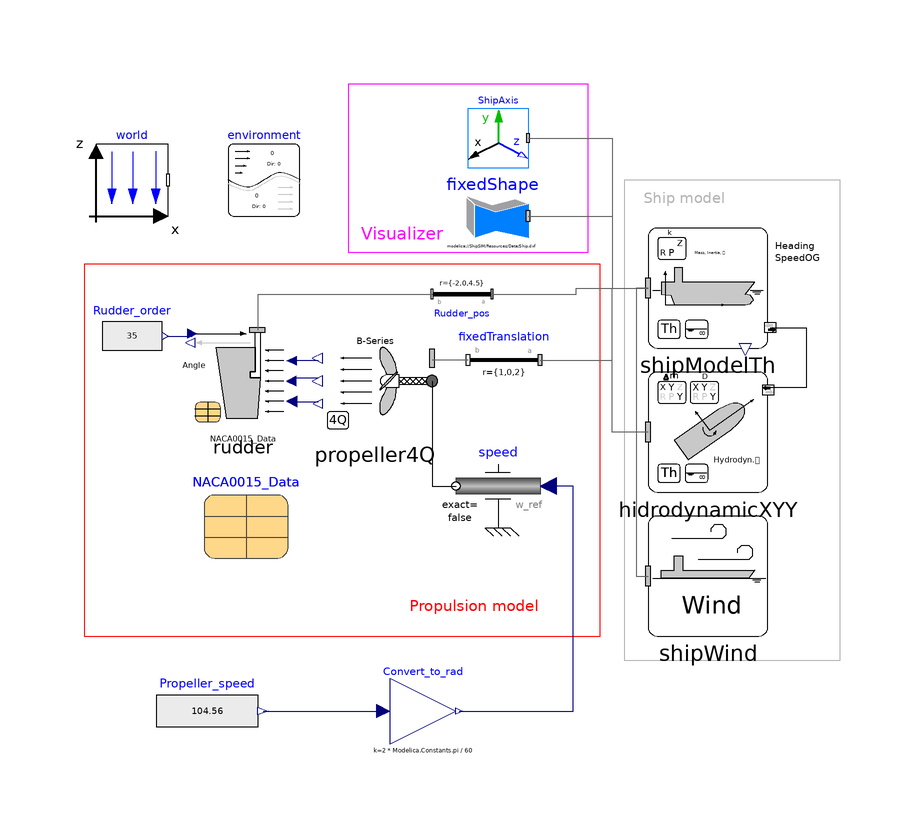

This picture is the connection diagram that the Modelica source below describes through its graphical annotations.

model Test_TurningCircle_4Q
      extends Modelica.Icons.Example;
      ShipSIM.Components.Ship.ShipModelTh shipModelTh(CoG = {50.43, 0, 9}, ini_Vel = {6.68777777, 0, 0}) annotation(
        Placement(transformation(origin = {6, 18}, extent = {{-10, -10}, {10, 10}})));
      ShipSIM.Components.Ship.HidrodynamicXYY hidrodynamicXYY annotation(
        Placement(transformation(origin = {6, -6}, extent = {{-10, -10}, {10, 10}})));
      Modelica.Mechanics.MultiBody.Visualizers.FixedFrame ShipAxis(color_y = {0, 180, 0}, color_z = {255, 0, 0}, diameter = 0.5, length = 30) annotation(
        Placement(transformation(origin = {-29, 43}, extent = {{5, -5}, {-5, 5}})));
      Modelica.Mechanics.MultiBody.Visualizers.FixedShape fixedShape(animation = true, height = 10, length = 100, shapeType = "modelica://ShipSIM/Resources/Data/Ship.dxf", width = 20) annotation(
        Placement(transformation(origin = {-30, 30}, extent = {{6, -6}, {-6, 6}})));
      Modelica.Mechanics.MultiBody.Parts.FixedTranslation fixedTranslation(animation = false, r = {1, 0, 2}) annotation(
        Placement(transformation(origin = {-28, 6}, extent = {{6, -6}, {-6, 6}})));
      inner Modelica.Mechanics.MultiBody.World world(animateWorld = true, defaultN_to_m = 20000, defaultNm_to_m = 200000, enableAnimation = true, label2 = "z", n = {0, 0, -1}, nominalLength = 50) annotation(
        Placement(transformation(origin = {-90, 36}, extent = {{-6, -6}, {6, 6}})));
      Modelica.Mechanics.MultiBody.Parts.FixedTranslation Rudder_pos(animation = false, r = {-2, 0, 4.5}) annotation(
        Placement(transformation(origin = {-35, 17}, extent = {{5, 5}, {-5, -5}})));
      Modelica.Mechanics.Rotational.Sources.Speed speed(phi(displayUnit = "rad")) annotation(
        Placement(transformation(origin = {-29, -15}, extent = {{7, -7}, {-7, 7}})));
      Modelica.Blocks.Sources.RealExpression Rudder_order(y = 35) annotation(
        Placement(transformation(origin = {-90, 10}, extent = {{-5, -6}, {5, 6}})));
      inner ShipSIM.Components.Environment environment annotation(
        Placement(transformation(origin = {-68, 36}, extent = {{-6, -6}, {6, 6}})));
      ShipSIM.Components.Ship.ShipWind shipWind annotation(
        Placement(transformation(origin = {6, -30}, extent = {{-10, -10}, {10, 10}})));
      ShipSIM.Components.Propulsion.Propeller4Q propeller4Q(PropModel = ShipSIM.Types.Propeller4Q.B4_100_1) annotation(
        Placement(transformation(origin = {-49.5, 2.5}, extent = {{-9.5, -9.5}, {9.5, 9.5}})));
      Modelica.Blocks.Math.Gain Convert_to_rad(k = 2*Modelica.Constants.pi/60) annotation(
        Placement(transformation(origin = {-41.5, -52.5}, extent = {{-5.5, -5.5}, {5.5, 5.5}})));
      parameter Records.WingProfile.NACA0015 NACA0015_Data annotation(
        Placement(transformation(origin = {-71, -20}, extent = {{-7, -7}, {7, 7}})));
      Modelica.Blocks.Sources.RealExpression Propeller_speed(y = 104.56) annotation(
        Placement(transformation(origin = {-77.5, -52.5}, extent = {{-8.5, -6.5}, {8.5, 6.5}})));
      Components.Propulsion.Rudder rudder(wingData = NACA0015_Data) annotation(
        Placement(transformation(origin = {-71.5, 2.5}, extent = {{-8.5, -8.5}, {8.5, 8.5}})));
    equation
      connect(hidrodynamicXYY.frame_a, shipModelTh.frame_a) annotation(
        Line(points = {{-4, -6}, {-10, -6}, {-10, 18}, {-4, 18}}, color = {95, 95, 95}));
      connect(ShipAxis.frame_a, shipModelTh.frame_a) annotation(
        Line(points = {{-24, 43}, {-10, 43}, {-10, 18}, {-4, 18}}, color = {95, 95, 95}));
      connect(fixedShape.frame_a, shipModelTh.frame_a) annotation(
        Line(points = {{-24, 30}, {-10, 30}, {-10, 18}, {-4, 18}}, color = {95, 95, 95}));
      connect(fixedTranslation.frame_a, shipModelTh.frame_a) annotation(
        Line(points = {{-22, 6}, {-10, 6}, {-10, 18}, {-4, 18}}, color = {95, 95, 95}));
      connect(Rudder_pos.frame_a, shipModelTh.frame_a) annotation(
        Line(points = {{-30, 17}, {-16, 17}, {-16, 18}, {-4, 18}}, color = {95, 95, 95}));
      connect(shipModelTh.shipData, hidrodynamicXYY.shipData) annotation(
        Line(points = {{16.4, 11.4}, {22.4, 11.4}, {22.4, 1.4}, {16.4, 1.4}}));
      connect(shipModelTh.frame_a, shipWind.frame_a) annotation(
        Line(points = {{-4, 18}, {-6, 18}, {-6, -30}, {-4, -30}}, color = {95, 95, 95}));
      connect(fixedTranslation.frame_b, propeller4Q.frame_a) annotation(
        Line(points = {{-34, 6}, {-40, 6}}, color = {95, 95, 95}));
      connect(propeller4Q.flange, speed.flange) annotation(
        Line(points = {{-40, 2.5}, {-40, -15}, {-36, -15}}));
      connect(Convert_to_rad.y, speed.w_ref) annotation(
        Line(points = {{-35.45, -52.5}, {-16.45, -52.5}, {-16.45, -15}, {-21.45, -15}}, color = {0, 0, 127}));
      connect(Propeller_speed.y, Convert_to_rad.u) annotation(
        Line(points = {{-68.15, -52.5}, {-48.15, -52.5}}, color = {0, 0, 127}));
      connect(Rudder_order.y, rudder.Rudder_Order) annotation(
        Line(points = {{-84, 10}, {-80, 10}}, color = {0, 0, 127}));
      connect(rudder.Propeller_flow_diameter, propeller4Q.Propeller_flow_diameter) annotation(
        Line(points = {{-63, 6}, {-59, 6}}, color = {0, 0, 127}));
      connect(propeller4Q.Propeller_speed, rudder.Propeller_speed) annotation(
        Line(points = {{-59, 3}, {-63, 3}}, color = {0, 0, 127}));
      connect(propeller4Q.Wake_Fraction, rudder.Wake_Fraction) annotation(
        Line(points = {{-59, -1}, {-63, -1}}, color = {0, 0, 127}));
      connect(rudder.frame_a, Rudder_pos.frame_b) annotation(
        Line(points = {{-69, 11}, {-69, 17}, {-40, 17}}, color = {95, 95, 95}));
      annotation(
        experiment(StartTime = 0, StopTime = 800, Tolerance = 1e-06, Interval = 0.2),
        Documentation(info = "<html><head></head><body>This example provides a basic construction of a maneuvering model where the following items are placed:<div><br><div>- Ship model: consist on a ship model for masses, inertia and floatation plus other model for Surge, Sway and Yaw movements.</div></div><div>- Visualizer: an axis frame and a box visualizer represent the local coordinates and the ship.</div><div>- Propulsion system: a propeller and rudder models, with a constant r.p.m. order.</div><div>- Control: An initial order of 35º rudder to start the turning circle.</div><div><br></div><div>NOTE: This example was used in the paper \"ShipSIM: A Modelica Library for Ship Maneuverability Modeling and Simulation\" presented at&nbsp;16th International Modelica Conference 2025.</div></body></html>", revisions = "<html><head></head><body><span style=\"font-size: 12px;\">Rev. 0.0&nbsp;</span><span style=\"font-size: 12px;\">[BPuente]</span><span style=\"font-size: 12px;\">&nbsp;(06/04/2025): Initial release</span></body></html>"),
        Diagram(graphics = {Rectangle(origin = {10, -4}, lineColor = {180, 180, 180}, extent = {{-18, 40}, {18, -40}}), Rectangle(origin = {-55, -9}, lineColor = {255, 0, 0}, extent = {{-43, 31}, {43, -31}}), Text(origin = {2, 33}, textColor = {180, 180, 180}, extent = {{-7, 3}, {7, -3}}, textString = "Ship model"), Text(origin = {-33, -35}, textColor = {255, 0, 0}, extent = {{-11, 3}, {11, -3}}, textString = "Propulsion model"), Rectangle(origin = {-34, 38}, lineColor = {255, 0, 255}, extent = {{-20, 14}, {20, -14}}), Text(origin = {-45, 27}, textColor = {255, 0, 255}, extent = {{-7, 3}, {7, -3}}, textString = "Visualizer")}, coordinateSystem(extent = {{-125, -75}, {125, 75}}, grid = {1, 1})),
        Icon(coordinateSystem(extent = {{-125, -75}, {125, 75}}, grid = {10, 10})));
    end Test_TurningCircle_4Q;